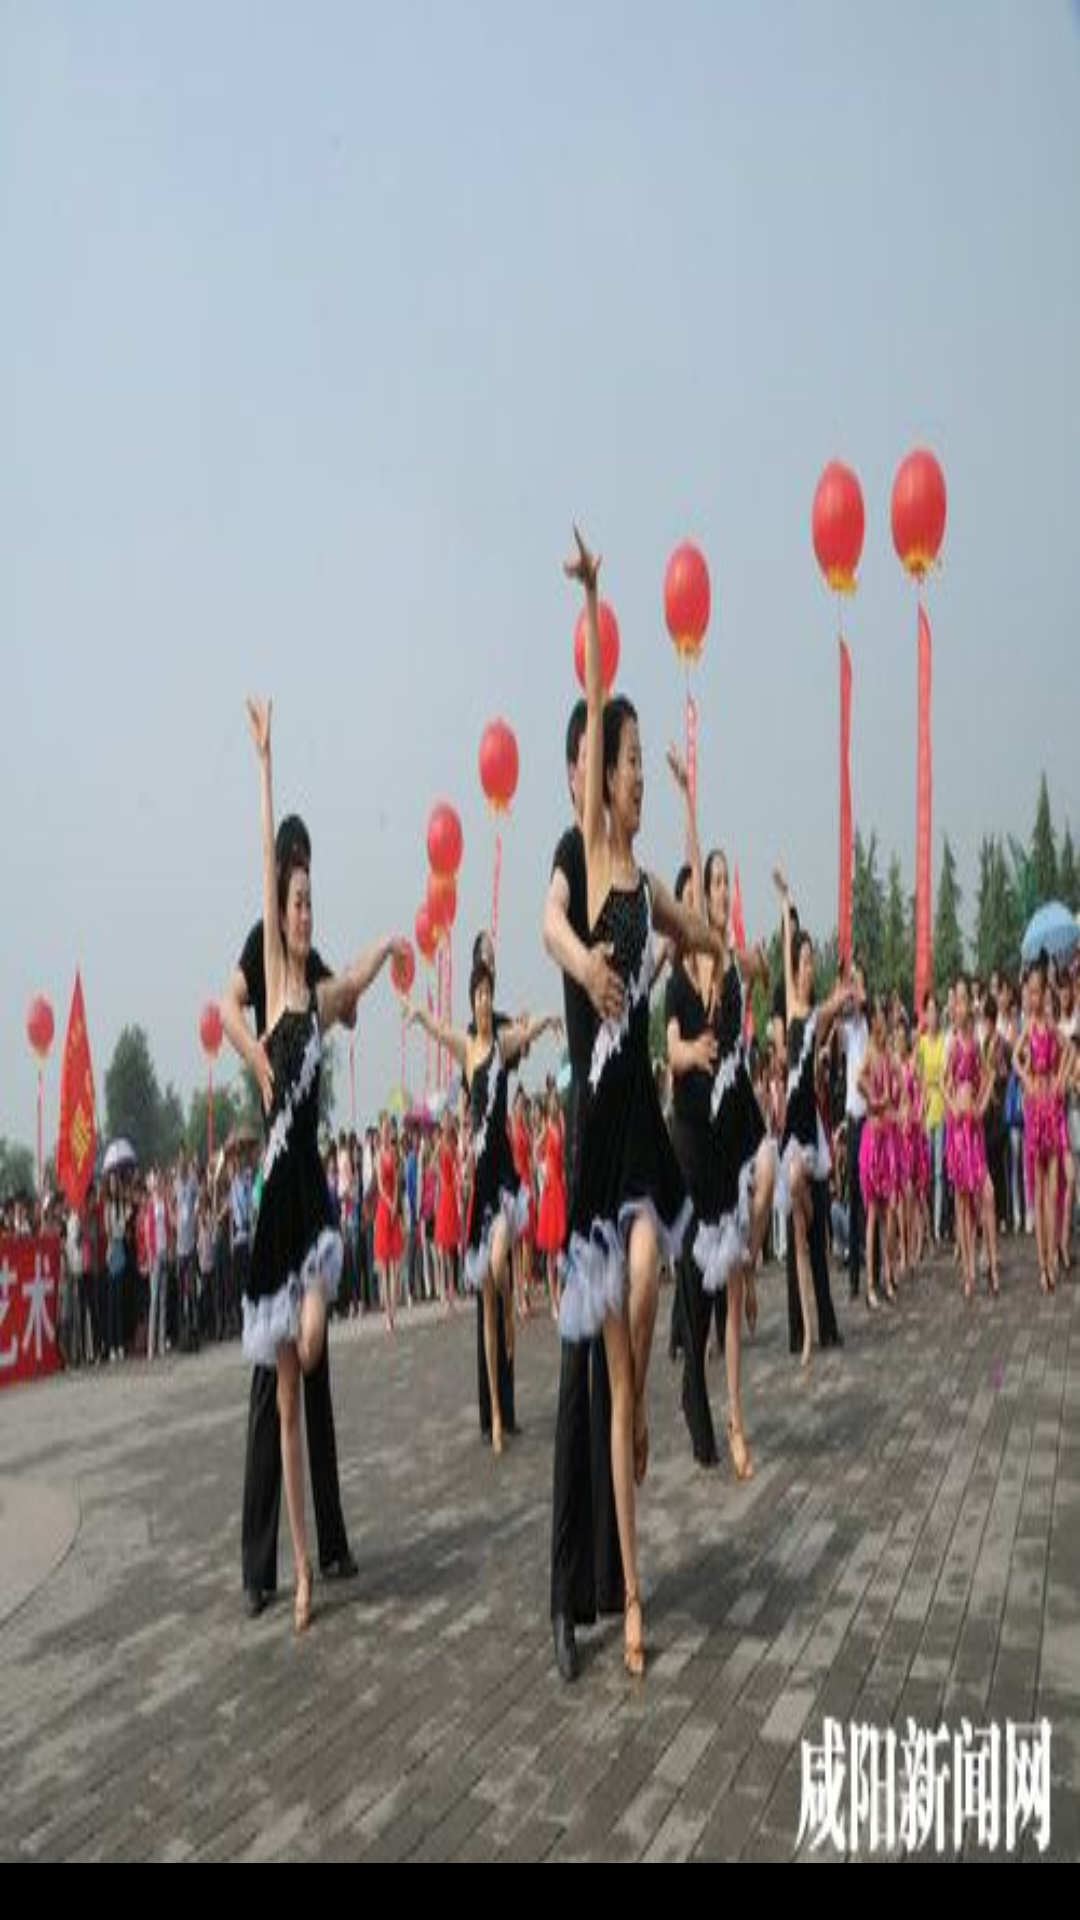

This screen was rendered from an Android layout file. Write that file and the resources it references.
<!-- AndroidManifest.xml: application theme AppTheme -->
<!-- res/layout/my_image_view.xml -->
<?xml version="1.0" encoding="utf-8"?>
<RelativeLayout xmlns:android="http://schemas.android.com/apk/res/android"
    android:layout_width="match_parent"
    android:layout_height="match_parent">

    <View
        android:id="@+id/v_my_image"
        android:layout_width="match_parent"
        android:layout_height="match_parent"
        android:background="@drawable/tst_big"/>

    <TextView
        android:id="@+id/tv_my_image"
        android:layout_width="match_parent"
        android:layout_height="wrap_content"
        android:layout_alignParentBottom="true"
        android:background="@android:color/black"
        android:textColor="@android:color/white"/>
</RelativeLayout>
<!-- resources referenced by this layout -->
<resources>
  <!-- drawable tst_big: jpg bitmap (drawable, 34893 bytes) -->
  <style name="AppTheme" parent="Theme.AppCompat.Light.NoActionBar">
          
          <item name="colorPrimary">@color/colorPrimary</item>
          <item name="colorPrimaryDark">@color/colorPrimaryDark</item>
          <item name="colorAccent">@color/colorAccent</item>
      </style>
  <!-- not gathered from this repository: default colours our renderer supplied (Android Studio template values) -->
  <color name="colorPrimary">#FF6200EE</color>
  <color name="colorPrimaryDark">#FF3700B3</color>
  <color name="colorAccent">#FF03DAC5</color>
</resources>
